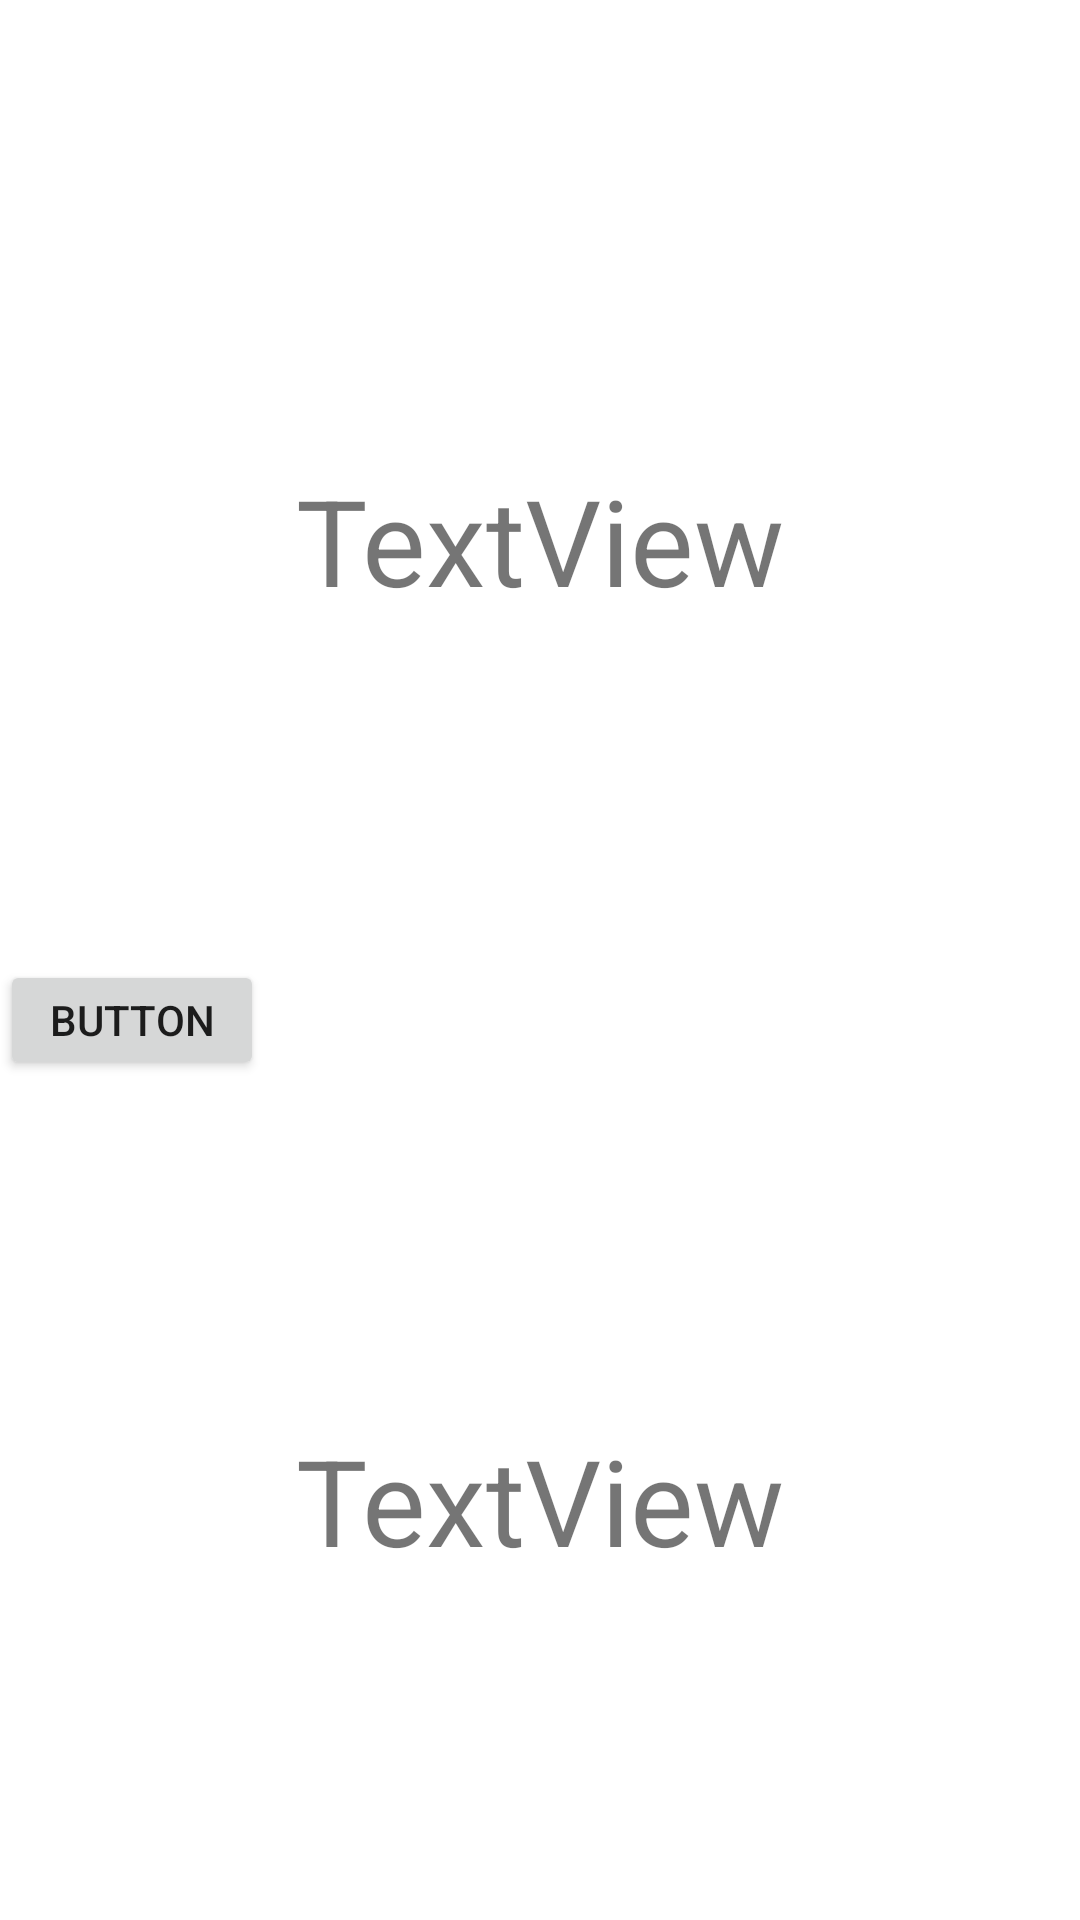

Produce the Android XML layout that renders to this screen, including the resource entries it uses.
<!-- AndroidManifest.xml: application theme Theme.Gra_Clicker -->
<!-- res/layout/activity_zegar_szachowy.xml -->
<?xml version="1.0" encoding="utf-8"?>
<androidx.constraintlayout.widget.ConstraintLayout xmlns:android="http://schemas.android.com/apk/res/android"
    xmlns:app="http://schemas.android.com/apk/res-auto"
    xmlns:tools="http://schemas.android.com/tools"
    android:layout_width="match_parent"
    android:layout_height="match_parent"
    tools:context=".ZegarSzachowyActivity">

    <TextView
        android:id="@+id/textView5"
        android:layout_width="wrap_content"
        android:layout_height="wrap_content"
        android:text="TextView"
        android:textSize="40sp"
        app:layout_constraintTop_toBottomOf="@id/button3"
        app:layout_constraintBottom_toTopOf="parent"
        app:layout_constraintStart_toStartOf="parent"
        app:layout_constraintEnd_toEndOf="parent"
        />

    <Button
        android:id="@+id/button3"
        android:layout_width="0dp"
        android:layout_height="40dp"
        android:text="Button"
        app:layout_constraintTop_toBottomOf="@id/textView5"
        app:layout_constraintBottom_toTopOf="@id/textView6"
        app:layout_constraintStart_toStartOf="parent"
        app:layout_constraintBottom_toBottomOf="parent" />

    <TextView
        android:id="@+id/textView6"
        android:layout_width="wrap_content"
        android:layout_height="wrap_content"
        android:text="TextView"
        android:textSize="40sp"
        app:layout_constraintTop_toBottomOf="@id/button3"
        app:layout_constraintBottom_toBottomOf="parent"
        app:layout_constraintStart_toStartOf="parent"
        app:layout_constraintEnd_toEndOf="parent"
        />
</androidx.constraintlayout.widget.ConstraintLayout>
<!-- resources referenced by this layout -->
<resources>
  <style name="Theme.Gra_Clicker" parent="Theme.MaterialComponents.DayNight.DarkActionBar">
          
          <item name="colorPrimary">@color/purple_500</item>
          <item name="colorPrimaryVariant">@color/purple_700</item>
          <item name="colorOnPrimary">@color/white</item>
          
          <item name="colorSecondary">@color/teal_200</item>
          <item name="colorSecondaryVariant">@color/teal_700</item>
          <item name="colorOnSecondary">@color/black</item>
          
          <item name="android:statusBarColor">?attr/colorPrimaryVariant</item>
          
      </style>
  <!-- not gathered from this repository: default colours our renderer supplied (Android Studio template values) -->
  <color name="purple_500">#FF6200EE</color>
  <color name="purple_700">#FF3700B3</color>
  <color name="teal_200">#FF03DAC5</color>
  <color name="teal_700">#FF018786</color>
  <color name="black">#FF000000</color>
  <color name="white">#FFFFFFFF</color>
</resources>
